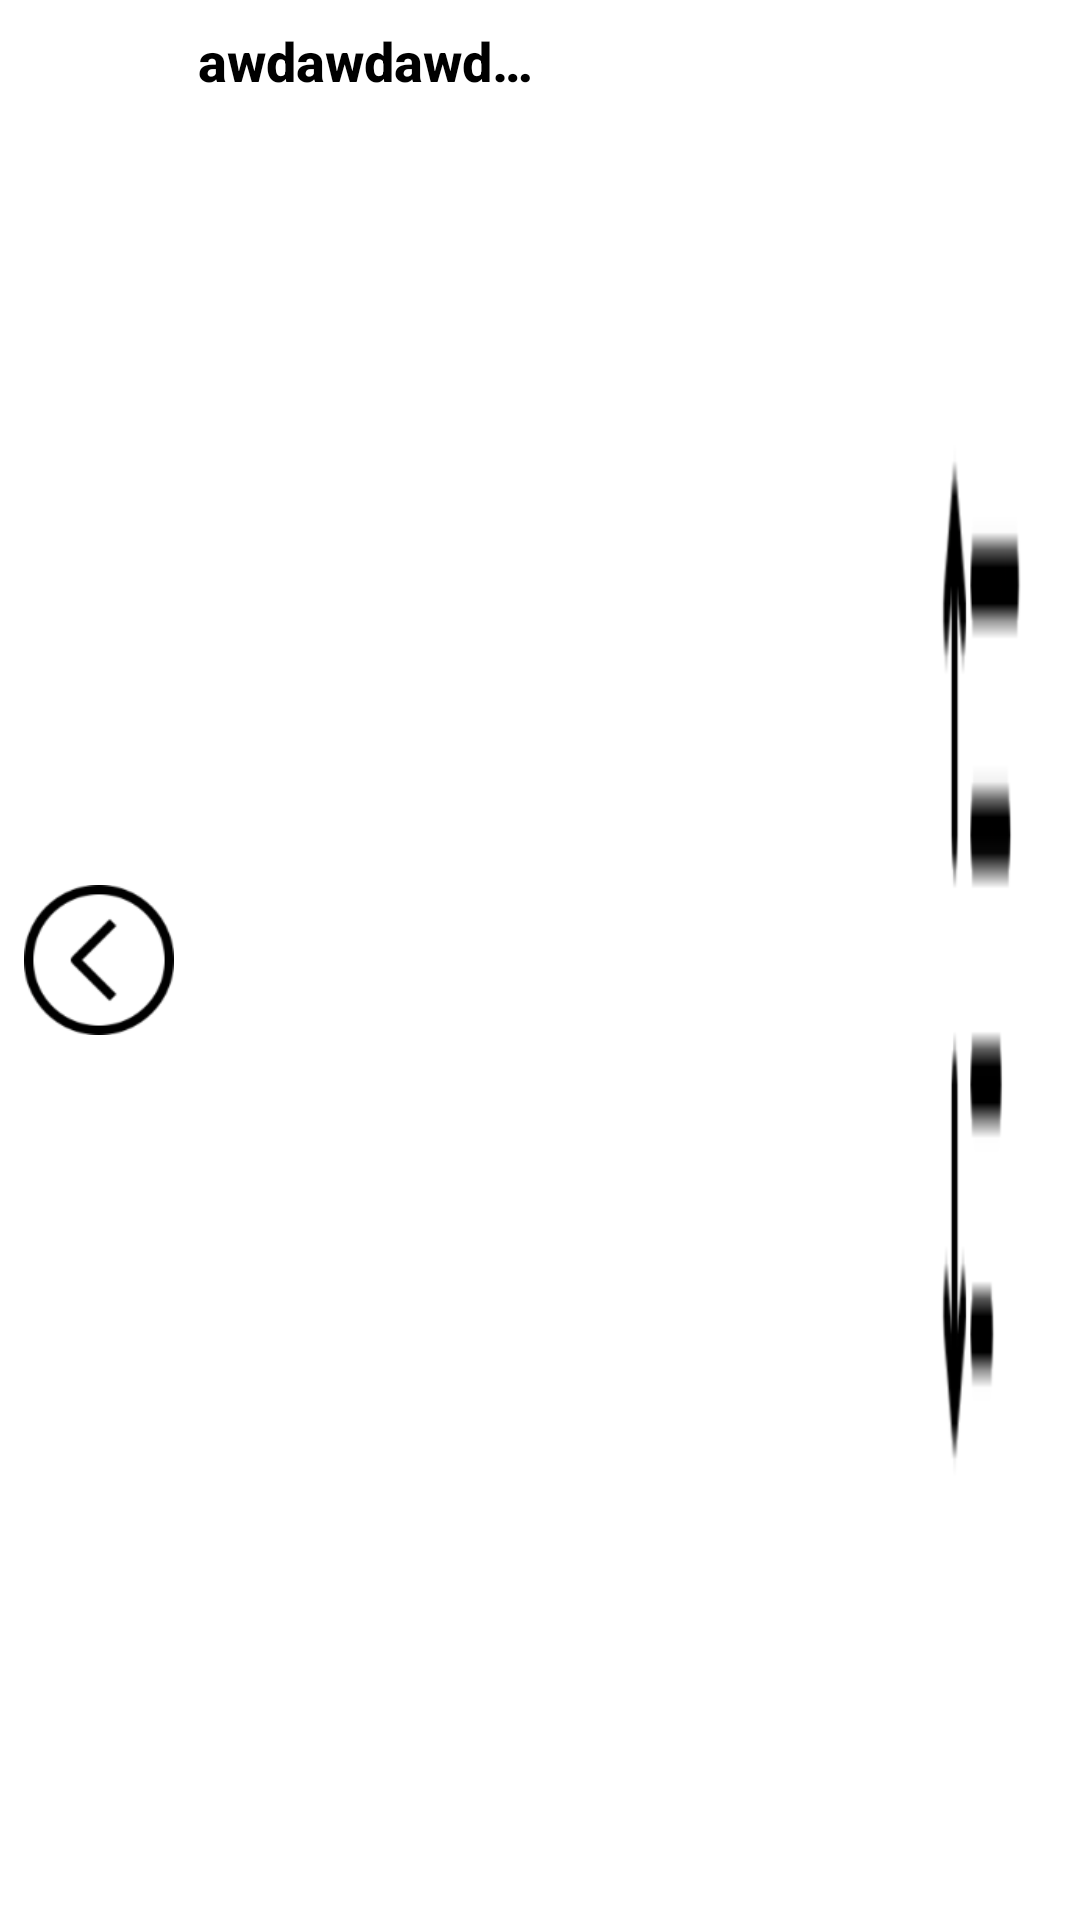

Here is an Android app screen rendered from its layout file. Give the layout XML and the strings, colors and styles it references.
<!-- AndroidManifest.xml: application theme Theme.AndroidFileConverter -->
<!-- res/layout/transition_toolbar_menu.xml -->
<?xml version="1.0" encoding="utf-8"?>
<androidx.constraintlayout.widget.ConstraintLayout xmlns:android="http://schemas.android.com/apk/res/android"
    xmlns:app="http://schemas.android.com/apk/res-auto"
    android:layout_width="match_parent"
    android:layout_height="50dp"
    app:layout_constraintEnd_toEndOf="parent"
    app:layout_constraintStart_toStartOf="parent"
    app:layout_constraintTop_toTopOf="parent">

    <ImageView
        android:id="@+id/backImageView"
        android:layout_width="50dp"
        android:layout_height="0dp"
        android:layout_margin="@dimen/icon_margin_8dp"
        android:clickable="true"
        android:src="@drawable/icon_back_black"
        app:layout_constraintBottom_toBottomOf="parent"
        app:layout_constraintStart_toStartOf="parent"
        app:layout_constraintTop_toTopOf="parent" />

    <ImageView
        android:id="@+id/layoutImageView"
        android:layout_width="50dp"
        android:layout_height="0dp"
        android:layout_marginTop="@dimen/icon_margin_8dp"
        android:layout_marginRight="@dimen/icon_margin_8dp"
        android:layout_marginBottom="@dimen/icon_margin_8dp"
        android:clickable="true"
        app:layout_constraintBottom_toBottomOf="parent"
        app:layout_constraintEnd_toStartOf="@+id/sortSpinner"
        app:layout_constraintTop_toTopOf="parent"
        app:srcCompat="@drawable/icon_grid" />

    <Spinner
        android:id="@+id/sortSpinner"
        android:layout_width="50dp"
        android:layout_height="0dp"
        android:layout_marginTop="@dimen/icon_margin_8dp"
        android:layout_marginRight="@dimen/icon_margin_8dp"
        android:layout_marginBottom="@dimen/icon_margin_8dp"
        android:background="@drawable/icon_sort"
        android:dropDownWidth="200dp"
        android:spinnerMode="dropdown"
        app:layout_constraintBottom_toBottomOf="parent"
        app:layout_constraintEnd_toEndOf="parent"

        app:layout_constraintTop_toTopOf="parent" />

    <ImageView
        android:id="@+id/searchImageView"
        android:layout_width="50dp"
        android:layout_height="0dp"
        android:layout_marginTop="@dimen/icon_margin_8dp"
        android:layout_marginEnd="@dimen/icon_margin_8dp"
        android:layout_marginBottom="@dimen/icon_margin_8dp"
        android:clickable="true"
        app:layout_constraintBottom_toBottomOf="parent"
        app:layout_constraintEnd_toStartOf="@+id/layoutImageView"
        app:layout_constraintTop_toTopOf="parent"
        app:srcCompat="@drawable/icon_search" />

    <TextView
        android:id="@+id/titleToolBar"
        android:layout_width="0dp"
        android:layout_height="0dp"
        android:layout_margin="@dimen/icon_margin_8dp"
        android:ellipsize="end"
        android:fontFamily="sans-serif-medium"
        android:maxLines="1"
        android:singleLine="true"
        android:text="awdawdawdawdawdawdawdawdawdawdawdawdawdawdawd"
        android:textAlignment="textStart"
        android:textSize="@dimen/text_size"
        android:textStyle="bold"
        app:layout_constraintBottom_toBottomOf="parent"
        app:layout_constraintEnd_toStartOf="@+id/searchImageView"
        app:layout_constraintStart_toEndOf="@+id/backImageView"
        app:layout_constraintTop_toTopOf="parent" />
</androidx.constraintlayout.widget.ConstraintLayout>
<!-- resources referenced by this layout -->
<resources>
  <dimen name="icon_margin_8dp">8dp</dimen>
  <dimen name="text_size">18sp</dimen>
  <!-- drawable icon_back_black: png bitmap (drawable-hdpi, 2031 bytes) -->
  <!-- drawable icon_grid: png bitmap (drawable-hdpi, 3811 bytes) -->
  <!-- drawable icon_search: png bitmap (drawable-hdpi, 5878 bytes) -->
  <!-- drawable icon_sort: png bitmap (drawable-hdpi, 1364 bytes) -->
  <style name="Theme.AndroidFileConverter" parent="Theme.MaterialComponents.DayNight.DarkActionBar">
          
          <item name="colorPrimary">@color/purple_200</item>
          <item name="colorPrimaryVariant">@color/purple_700</item>
          <item name="colorOnPrimary">@color/black</item>
          
          <item name="colorSecondary">@color/teal_200</item>
          <item name="colorSecondaryVariant">@color/teal_200</item>
          <item name="colorOnSecondary">@color/black</item>
          
          <item name="android:statusBarColor" tools:targetApi="l">?attr/colorPrimaryVariant</item>
          
      </style>
  <color name="purple_200">#FFBB86FC</color>
  <color name="purple_700">#FF3700B3</color>
  <color name="black">#FF000000</color>
  <color name="teal_200">#FF03DAC5</color>
</resources>
